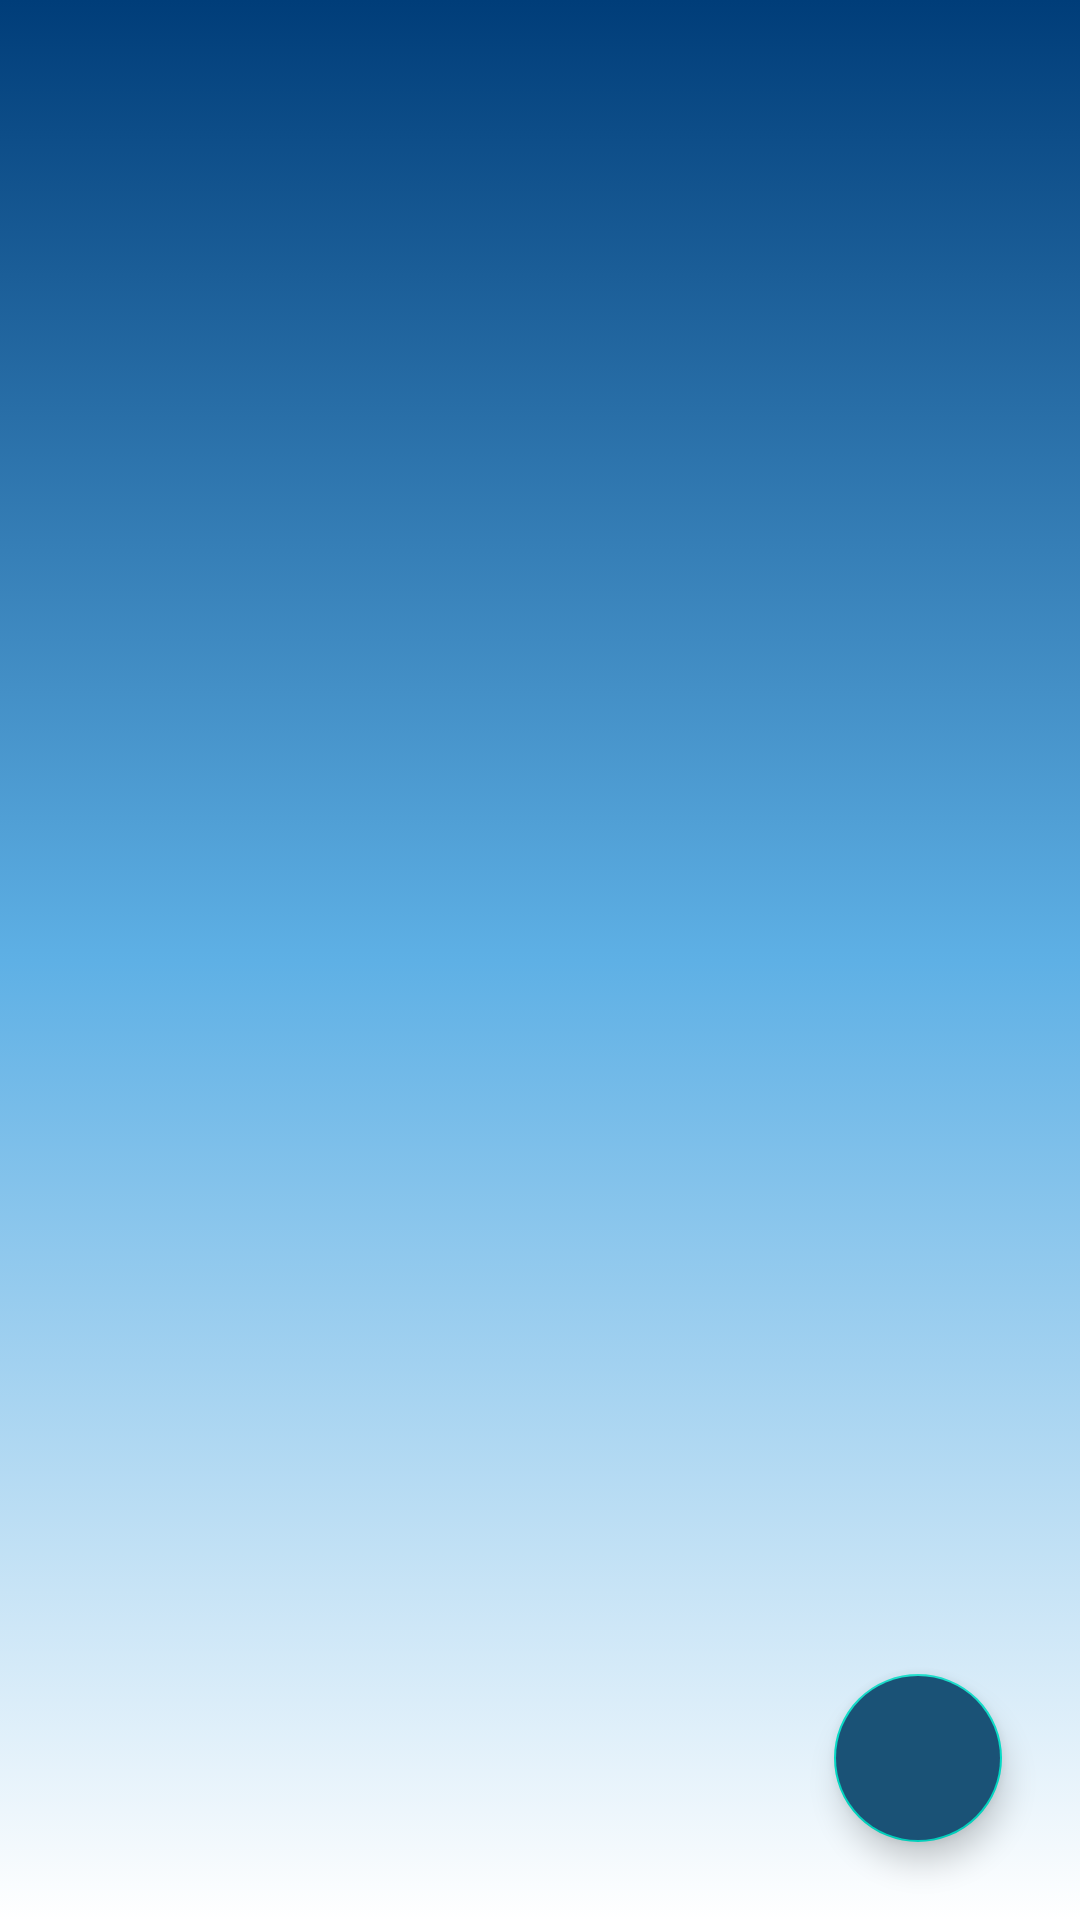

Write the Android layout XML for this screen, with the resource values it uses.
<!-- AndroidManifest.xml: application theme Theme.Proyecto_final2 -->
<!-- res/layout/notes_rec_layout.xml -->
<?xml version="1.0" encoding="utf-8"?>
<RelativeLayout xmlns:android="http://schemas.android.com/apk/res/android"
    xmlns:app="http://schemas.android.com/apk/res-auto"
    xmlns:tools="http://schemas.android.com/tools"
    android:layout_width="match_parent"
    android:layout_height="match_parent"
    android:background="@drawable/fondo_degradado"
    tools:context=".NotesActivity">

    <androidx.recyclerview.widget.RecyclerView
        android:id="@+id/notesRecycler"
        android:layout_width="match_parent"
        android:layout_height="match_parent"/>

    <com.google.android.material.floatingactionbutton.FloatingActionButton
        android:layout_width="match_parent"
        android:layout_height="wrap_content"
        android:layout_alignParentRight="true"
        android:layout_alignParentBottom="true"
        android:id="@+id/newNotesBtn"
        android:layout_margin="26dp"
        android:src="@drawable/ic_baseline_add_24"
        android:backgroundTint="#1A5276" />

</RelativeLayout>
<!-- resources referenced by this layout -->
<resources>
  <!-- drawable fondo_degradado (drawable-v24) -->
  <?xml version="1.0" encoding="utf-8"?>
  <selector xmlns:android="http://schemas.android.com/apk/res/android">
      <item>
          <shape android:shape="rectangle">
              <gradient
                  android:startColor="@color/colorUno"
                  android:centerColor="@color/colorDos"
                  android:endColor="@color/ColorTres"
                  android:type="linear"
                  android:angle="270"
                  />
  
          </shape>
      </item>
  
  </selector>
  <style name="Theme.Proyecto_final2" parent="Theme.MaterialComponents.DayNight.NoActionBar">
          
          <item name="colorPrimary">@color/colorUno</item>
          <item name="colorPrimaryVariant">@color/purple_700</item>
          <item name="colorOnPrimary">@color/colorUno</item>
          
          <item name="colorSecondary">@color/teal_200</item>
          <item name="colorSecondaryVariant">@color/teal_700</item>
          <item name="colorOnSecondary">@color/black</item>
          
          <item name="android:statusBarColor" tools:targetApi="l">?attr/colorPrimaryVariant</item>
          
      </style>
  <color name="colorUno">#003D79</color>
  <color name="colorDos">#5EB0E5</color>
  <color name="ColorTres">#FFFFFFFF</color>
  <color name="purple_700">#FF3700B3</color>
  <color name="teal_200">#FF03DAC5</color>
  <color name="teal_700">#FF018786</color>
  <color name="black">#FF000000</color>
</resources>
